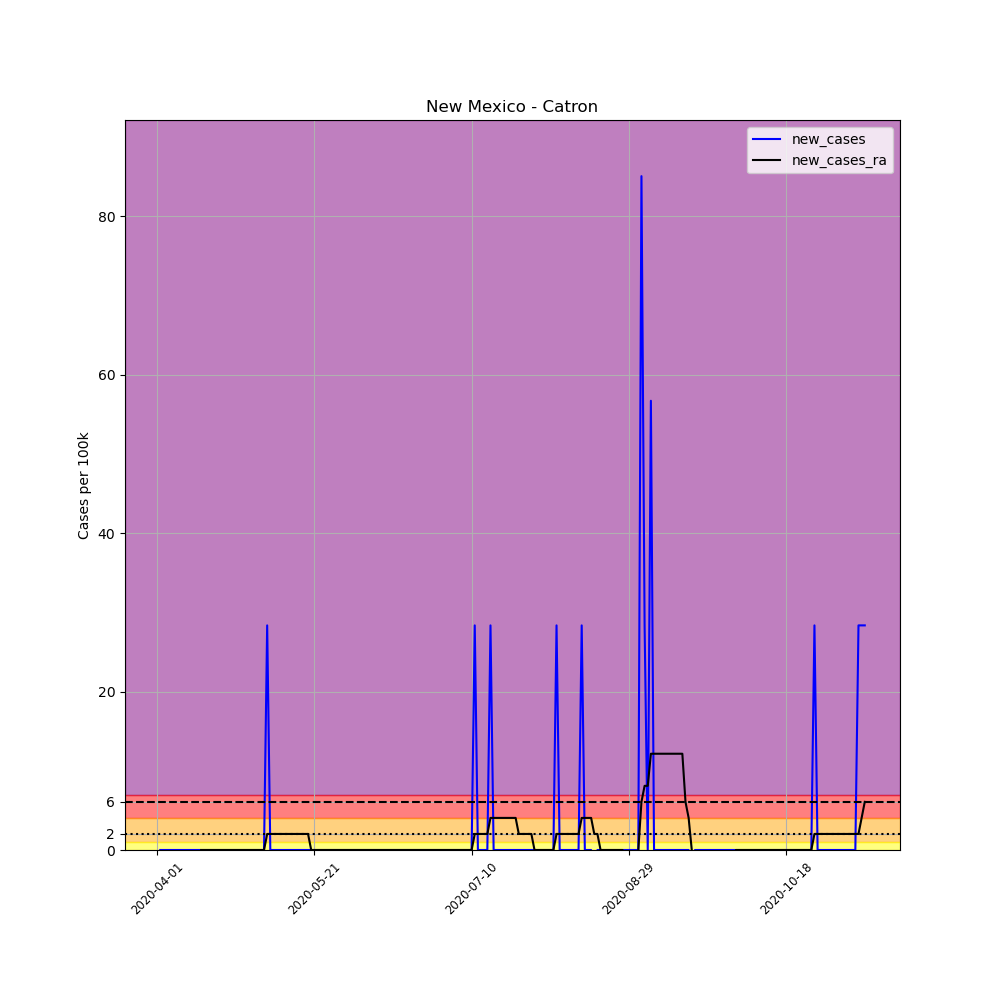

Source data for this figure (header and first rows):
, date, county, state, fips, cases, deaths, COUNTY, STNAME, CTYNAME, POPESTIMATE2019, per_100k, new_cases, new_cases_ra
510753, 2020-04-01, Catron, New Mexico, 35003, 1, 0, 3, New Mexico, Catron, 3527, 28.35, , 
510754, 2020-04-02, Catron, New Mexico, 35003, 1, 0, 3, New Mexico, Catron, 3527, 28.35, 0.0, 
510755, 2020-04-03, Catron, New Mexico, 35003, 1, 0, 3, New Mexico, Catron, 3527, 28.35, 0.0, 
510756, 2020-04-04, Catron, New Mexico, 35003, 1, 0, 3, New Mexico, Catron, 3527, 28.35, 0.0, 
510757, 2020-04-05, Catron, New Mexico, 35003, 1, 0, 3, New Mexico, Catron, 3527, 28.35, 0.0, 
510758, 2020-04-06, Catron, New Mexico, 35003, 1, 0, 3, New Mexico, Catron, 3527, 28.35, 0.0, 
510759, 2020-04-07, Catron, New Mexico, 35003, 1, 0, 3, New Mexico, Catron, 3527, 28.35, 0.0, 
510760, 2020-04-08, Catron, New Mexico, 35003, 1, 0, 3, New Mexico, Catron, 3527, 28.35, 0.0, 
510761, 2020-04-09, Catron, New Mexico, 35003, 1, 0, 3, New Mexico, Catron, 3527, 28.35, 0.0, 
510762, 2020-04-10, Catron, New Mexico, 35003, 1, 0, 3, New Mexico, Catron, 3527, 28.35, 0.0, 
510763, 2020-04-11, Catron, New Mexico, 35003, 1, 0, 3, New Mexico, Catron, 3527, 28.35, 0.0, 
510764, 2020-04-12, Catron, New Mexico, 35003, 1, 0, 3, New Mexico, Catron, 3527, 28.35, 0.0, 
510765, 2020-04-13, Catron, New Mexico, 35003, 1, 0, 3, New Mexico, Catron, 3527, 28.35, 0.0, 
510766, 2020-04-14, Catron, New Mexico, 35003, 1, 0, 3, New Mexico, Catron, 3527, 28.35, 0.0, 
510767, 2020-04-15, Catron, New Mexico, 35003, 1, 0, 3, New Mexico, Catron, 3527, 28.35, 0.0, 0.0
510768, 2020-04-16, Catron, New Mexico, 35003, 1, 0, 3, New Mexico, Catron, 3527, 28.35, 0.0, 0.0
510769, 2020-04-17, Catron, New Mexico, 35003, 1, 0, 3, New Mexico, Catron, 3527, 28.35, 0.0, 0.0
510770, 2020-04-18, Catron, New Mexico, 35003, 1, 0, 3, New Mexico, Catron, 3527, 28.35, 0.0, 0.0
510771, 2020-04-19, Catron, New Mexico, 35003, 1, 0, 3, New Mexico, Catron, 3527, 28.35, 0.0, 0.0
510772, 2020-04-20, Catron, New Mexico, 35003, 1, 0, 3, New Mexico, Catron, 3527, 28.35, 0.0, 0.0
510773, 2020-04-21, Catron, New Mexico, 35003, 1, 0, 3, New Mexico, Catron, 3527, 28.35, 0.0, 0.0
510774, 2020-04-22, Catron, New Mexico, 35003, 1, 0, 3, New Mexico, Catron, 3527, 28.35, 0.0, 0.0
510775, 2020-04-23, Catron, New Mexico, 35003, 1, 0, 3, New Mexico, Catron, 3527, 28.35, 0.0, 0.0
510776, 2020-04-24, Catron, New Mexico, 35003, 1, 0, 3, New Mexico, Catron, 3527, 28.35, 0.0, 0.0
510777, 2020-04-25, Catron, New Mexico, 35003, 1, 1, 3, New Mexico, Catron, 3527, 28.35, 0.0, 0.0
510778, 2020-04-26, Catron, New Mexico, 35003, 1, 1, 3, New Mexico, Catron, 3527, 28.35, 0.0, 0.0
510779, 2020-04-27, Catron, New Mexico, 35003, 1, 1, 3, New Mexico, Catron, 3527, 28.35, 0.0, 0.0
510780, 2020-04-28, Catron, New Mexico, 35003, 1, 1, 3, New Mexico, Catron, 3527, 28.35, 0.0, 0.0
510781, 2020-04-29, Catron, New Mexico, 35003, 1, 1, 3, New Mexico, Catron, 3527, 28.35, 0.0, 0.0
510782, 2020-04-30, Catron, New Mexico, 35003, 1, 1, 3, New Mexico, Catron, 3527, 28.35, 0.0, 0.0
510783, 2020-05-01, Catron, New Mexico, 35003, 1, 1, 3, New Mexico, Catron, 3527, 28.35, 0.0, 0.0
510784, 2020-05-02, Catron, New Mexico, 35003, 1, 1, 3, New Mexico, Catron, 3527, 28.35, 0.0, 0.0
510785, 2020-05-03, Catron, New Mexico, 35003, 1, 1, 3, New Mexico, Catron, 3527, 28.35, 0.0, 0.0
510786, 2020-05-04, Catron, New Mexico, 35003, 1, 1, 3, New Mexico, Catron, 3527, 28.35, 0.0, 0.0
510787, 2020-05-05, Catron, New Mexico, 35003, 1, 1, 3, New Mexico, Catron, 3527, 28.35, 0.0, 0.0
510788, 2020-05-06, Catron, New Mexico, 35003, 2, 1, 3, New Mexico, Catron, 3527, 56.71, 28.35, 2.025
510789, 2020-05-07, Catron, New Mexico, 35003, 2, 1, 3, New Mexico, Catron, 3527, 56.71, 0.0, 2.025
510790, 2020-05-08, Catron, New Mexico, 35003, 2, 1, 3, New Mexico, Catron, 3527, 56.71, 0.0, 2.025
510791, 2020-05-09, Catron, New Mexico, 35003, 2, 1, 3, New Mexico, Catron, 3527, 56.71, 0.0, 2.025
510792, 2020-05-10, Catron, New Mexico, 35003, 2, 1, 3, New Mexico, Catron, 3527, 56.71, 0.0, 2.025
510793, 2020-05-11, Catron, New Mexico, 35003, 2, 1, 3, New Mexico, Catron, 3527, 56.71, 0.0, 2.025
510794, 2020-05-12, Catron, New Mexico, 35003, 2, 1, 3, New Mexico, Catron, 3527, 56.71, 0.0, 2.025
510795, 2020-05-13, Catron, New Mexico, 35003, 2, 1, 3, New Mexico, Catron, 3527, 56.71, 0.0, 2.025
510796, 2020-05-14, Catron, New Mexico, 35003, 2, 1, 3, New Mexico, Catron, 3527, 56.71, 0.0, 2.025
510797, 2020-05-15, Catron, New Mexico, 35003, 2, 1, 3, New Mexico, Catron, 3527, 56.71, 0.0, 2.025
510798, 2020-05-16, Catron, New Mexico, 35003, 2, 1, 3, New Mexico, Catron, 3527, 56.71, 0.0, 2.025
510799, 2020-05-17, Catron, New Mexico, 35003, 2, 1, 3, New Mexico, Catron, 3527, 56.71, 0.0, 2.025
510800, 2020-05-18, Catron, New Mexico, 35003, 2, 1, 3, New Mexico, Catron, 3527, 56.71, 0.0, 2.025
510801, 2020-05-19, Catron, New Mexico, 35003, 2, 1, 3, New Mexico, Catron, 3527, 56.71, 0.0, 2.025
510802, 2020-05-20, Catron, New Mexico, 35003, 2, 1, 3, New Mexico, Catron, 3527, 56.71, 0.0, 0.0
510803, 2020-05-21, Catron, New Mexico, 35003, 2, 1, 3, New Mexico, Catron, 3527, 56.71, 0.0, 0.0
510804, 2020-05-22, Catron, New Mexico, 35003, 2, 1, 3, New Mexico, Catron, 3527, 56.71, 0.0, 0.0
510805, 2020-05-23, Catron, New Mexico, 35003, 2, 1, 3, New Mexico, Catron, 3527, 56.71, 0.0, 0.0
510806, 2020-05-24, Catron, New Mexico, 35003, 2, 1, 3, New Mexico, Catron, 3527, 56.71, 0.0, 0.0
510807, 2020-05-25, Catron, New Mexico, 35003, 2, 1, 3, New Mexico, Catron, 3527, 56.71, 0.0, 0.0
510808, 2020-05-26, Catron, New Mexico, 35003, 2, 1, 3, New Mexico, Catron, 3527, 56.71, 0.0, 0.0
510809, 2020-05-27, Catron, New Mexico, 35003, 2, 1, 3, New Mexico, Catron, 3527, 56.71, 0.0, 0.0
510810, 2020-05-28, Catron, New Mexico, 35003, 2, 1, 3, New Mexico, Catron, 3527, 56.71, 0.0, 0.0
510811, 2020-05-29, Catron, New Mexico, 35003, 2, 1, 3, New Mexico, Catron, 3527, 56.71, 0.0, 0.0
510812, 2020-05-30, Catron, New Mexico, 35003, 2, 1, 3, New Mexico, Catron, 3527, 56.71, 0.0, 0.0
... 166 more rows
